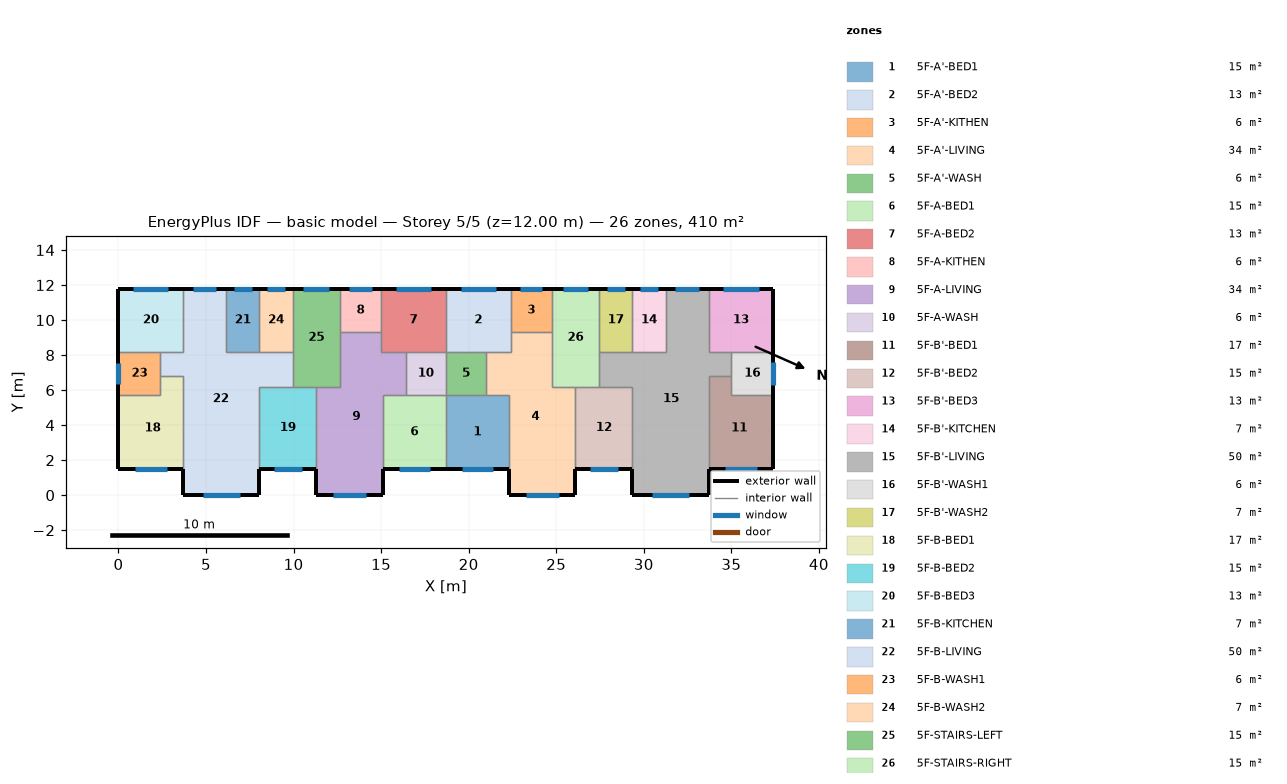
=== STOREY PLAN SPEC (per zone: floor XY polygon, exterior-wall plan segments, windows/doors) ===
zone 1: 5F-A'-BED1  (15.1 m²)
  floor: (18.70, 5.70) (22.30, 5.70) (22.30, 1.50) (18.70, 1.50)
  exterior wall: (18.70, 1.50) – (22.30, 1.50)  [3.6 m]
    window: (19.62, 1.50) – (21.38, 1.50)  [1.8 m²]
  interior walls: 4
zone 2: 5F-A'-BED2  (13.3 m²)
  floor: (18.70, 11.80) (22.40, 11.80) (22.40, 8.20) (18.70, 8.20)
  exterior wall: (22.40, 11.80) – (18.70, 11.80)  [3.7 m]
    window: (21.56, 11.80) – (19.54, 11.80)  [2.0 m²]
  interior walls: 5
zone 3: 5F-A'-KITHEN  (5.9 m²)
  floor: (24.75, 11.80) (24.75, 9.31) (22.40, 9.31) (22.40, 11.80)
  exterior wall: (24.75, 11.80) – (22.40, 11.80)  [2.3 m]
    window: (24.21, 11.80) – (22.94, 11.80)  [1.3 m²]
  interior walls: 3
zone 4: 5F-A'-LIVING  (34.3 m²)
  floor: (22.40, 9.31) (24.75, 9.31) (24.75, 6.20) (26.10, 6.20) (26.10, 0.00) (22.30, 0.00) (22.30, 5.70) (21.00, 5.70) (21.00, 8.20) (22.40, 8.20)
  exterior wall: (22.30, 1.50) – (22.30, 0.00)  [1.5 m]
  exterior wall: (26.10, 0.00) – (26.10, 1.50)  [1.5 m]
  exterior wall: (22.30, 0.00) – (26.10, 0.00)  [3.8 m]
    window: (23.27, 0.00) – (25.13, 0.00)  [1.9 m²]
  interior walls: 9
zone 5: 5F-A'-WASH  (5.7 m²)
  floor: (21.00, 8.20) (21.00, 5.70) (18.70, 5.70) (18.70, 8.20)
  interior walls: 4
zone 6: 5F-A-BED1  (15.1 m²)
  floor: (15.10, 5.70) (18.70, 5.70) (18.70, 1.50) (15.10, 1.50)
  exterior wall: (15.10, 1.50) – (18.70, 1.50)  [3.6 m]
    window: (16.02, 1.50) – (17.78, 1.50)  [1.8 m²]
  interior walls: 4
zone 7: 5F-A-BED2  (13.3 m²)
  floor: (18.70, 11.80) (18.70, 8.20) (15.00, 8.20) (15.00, 11.80)
  exterior wall: (18.70, 11.80) – (15.00, 11.80)  [3.7 m]
    window: (17.86, 11.80) – (15.84, 11.80)  [2.0 m²]
  interior walls: 5
zone 8: 5F-A-KITHEN  (5.9 m²)
  floor: (15.00, 11.80) (15.00, 9.31) (12.65, 9.31) (12.65, 11.80)
  exterior wall: (15.00, 11.80) – (12.65, 11.80)  [2.3 m]
    window: (14.46, 11.80) – (13.19, 11.80)  [1.3 m²]
  interior walls: 3
zone 9: 5F-A-LIVING  (34.3 m²)
  floor: (12.65, 9.31) (15.00, 9.31) (15.00, 8.20) (16.40, 8.20) (16.40, 5.70) (15.10, 5.70) (15.10, 0.00) (11.30, 0.00) (11.30, 6.20) (12.65, 6.20)
  exterior wall: (11.30, 1.50) – (11.30, 0.00)  [1.5 m]
  exterior wall: (15.10, 0.00) – (15.10, 1.50)  [1.5 m]
  exterior wall: (11.30, 0.00) – (15.10, 0.00)  [3.8 m]
    window: (12.27, 0.00) – (14.13, 0.00)  [1.9 m²]
  interior walls: 9
zone 10: 5F-A-WASH  (5.7 m²)
  floor: (18.70, 8.20) (18.70, 5.70) (16.40, 5.70) (16.40, 8.20)
  interior walls: 4
zone 11: 5F-B'-BED1  (17.0 m²)
  floor: (35.00, 6.80) (35.00, 5.70) (37.40, 5.70) (37.40, 1.50) (33.70, 1.50) (33.70, 6.80)
  exterior wall: (33.70, 1.50) – (37.40, 1.50)  [3.7 m]
    window: (34.64, 1.50) – (36.46, 1.50)  [1.8 m²]
  exterior wall: (37.40, 1.50) – (37.40, 5.70)  [4.2 m]
  interior walls: 4
zone 12: 5F-B'-BED2  (15.3 m²)
  floor: (26.10, 6.20) (29.35, 6.20) (29.35, 1.50) (26.10, 1.50)
  exterior wall: (26.10, 1.50) – (29.35, 1.50)  [3.3 m]
    window: (26.93, 1.50) – (28.52, 1.50)  [1.6 m²]
  interior walls: 4
zone 13: 5F-B'-BED3  (13.3 m²)
  floor: (37.40, 11.80) (37.40, 8.20) (33.70, 8.20) (33.70, 11.80)
  exterior wall: (37.40, 8.20) – (37.40, 11.80)  [3.6 m]
  exterior wall: (37.40, 11.80) – (33.70, 11.80)  [3.7 m]
    window: (36.56, 11.80) – (34.54, 11.80)  [2.0 m²]
  interior walls: 3
zone 14: 5F-B'-KITCHEN  (6.8 m²)
  floor: (29.35, 11.80) (31.25, 11.80) (31.25, 8.20) (29.35, 8.20)
  exterior wall: (31.25, 11.80) – (29.35, 11.80)  [1.9 m]
    window: (30.82, 11.80) – (29.78, 11.80)  [1.0 m²]
  interior walls: 3
zone 15: 5F-B'-LIVING  (50.1 m²)
  floor: (31.25, 11.80) (33.70, 11.80) (33.70, 8.20) (35.00, 8.20) (35.00, 6.80) (33.70, 6.80) (33.70, 0.00) (29.35, 0.00) (29.35, 6.20) (27.45, 6.20) (27.45, 8.20) (31.25, 8.20)
  exterior wall: (29.35, 1.50) – (29.35, 0.00)  [1.5 m]
  exterior wall: (33.70, 11.80) – (31.25, 11.80)  [2.5 m]
    window: (33.14, 11.80) – (31.81, 11.80)  [1.3 m²]
  exterior wall: (33.70, 0.00) – (33.70, 1.50)  [1.5 m]
  exterior wall: (29.35, 0.00) – (33.70, 0.00)  [4.4 m]
    window: (30.46, 0.00) – (32.59, 0.00)  [2.1 m²]
  interior walls: 11
zone 16: 5F-B'-WASH1  (6.0 m²)
  floor: (37.40, 8.20) (37.40, 5.70) (35.00, 5.70) (35.00, 8.20)
  exterior wall: (37.40, 5.70) – (37.40, 8.20)  [2.5 m]
    window: (37.40, 6.27) – (37.40, 7.63)  [1.4 m²]
  interior walls: 4
zone 17: 5F-B'-WASH2  (6.8 m²)
  floor: (27.45, 11.80) (29.35, 11.80) (29.35, 8.20) (27.45, 8.20)
  exterior wall: (29.35, 11.80) – (27.45, 11.80)  [1.9 m]
    window: (28.92, 11.80) – (27.88, 11.80)  [1.0 m²]
  interior walls: 3
zone 18: 5F-B-BED1  (17.0 m²)
  floor: (2.40, 6.80) (3.70, 6.80) (3.70, 1.50) (0.00, 1.50) (0.00, 5.70) (2.40, 5.70)
  exterior wall: (0.00, 1.50) – (3.70, 1.50)  [3.7 m]
    window: (0.94, 1.50) – (2.76, 1.50)  [1.8 m²]
  exterior wall: (0.00, 5.70) – (0.00, 1.50)  [4.2 m]
  interior walls: 4
zone 19: 5F-B-BED2  (15.3 m²)
  floor: (8.05, 6.20) (11.30, 6.20) (11.30, 1.50) (8.05, 1.50)
  exterior wall: (8.05, 1.50) – (11.30, 1.50)  [3.3 m]
    window: (8.88, 1.50) – (10.47, 1.50)  [1.6 m²]
  interior walls: 4
zone 20: 5F-B-BED3  (13.3 m²)
  floor: (0.00, 11.80) (3.70, 11.80) (3.70, 8.20) (0.00, 8.20)
  exterior wall: (3.70, 11.80) – (0.00, 11.80)  [3.7 m]
    window: (2.86, 11.80) – (0.84, 11.80)  [2.0 m²]
  exterior wall: (0.00, 11.80) – (0.00, 8.20)  [3.6 m]
  interior walls: 3
zone 21: 5F-B-KITCHEN  (6.8 m²)
  floor: (8.05, 11.80) (8.05, 8.20) (6.15, 8.20) (6.15, 11.80)
  exterior wall: (8.05, 11.80) – (6.15, 11.80)  [1.9 m]
    window: (7.62, 11.80) – (6.58, 11.80)  [1.0 m²]
  interior walls: 3
zone 22: 5F-B-LIVING  (50.1 m²)
  floor: (3.70, 11.80) (6.15, 11.80) (6.15, 8.20) (9.95, 8.20) (9.95, 6.20) (8.05, 6.20) (8.05, 0.00) (3.70, 0.00) (3.70, 6.80) (2.40, 6.80) (2.40, 8.20) (3.70, 8.20)
  exterior wall: (6.15, 11.80) – (3.70, 11.80)  [2.5 m]
    window: (5.59, 11.80) – (4.26, 11.80)  [1.3 m²]
  exterior wall: (8.05, 0.00) – (8.05, 1.50)  [1.5 m]
  exterior wall: (3.70, 0.00) – (8.05, 0.00)  [4.3 m]
    window: (4.81, 0.00) – (6.94, 0.00)  [2.1 m²]
  exterior wall: (3.70, 1.50) – (3.70, 0.00)  [1.5 m]
  interior walls: 11
zone 23: 5F-B-WASH1  (6.0 m²)
  floor: (2.40, 8.20) (2.40, 5.70) (0.00, 5.70) (0.00, 8.20)
  exterior wall: (0.00, 8.20) – (0.00, 5.70)  [2.5 m]
    window: (0.00, 7.53) – (0.00, 6.37)  [1.2 m²]
  interior walls: 4
zone 24: 5F-B-WASH2  (6.8 m²)
  floor: (9.95, 11.80) (9.95, 8.20) (8.05, 8.20) (8.05, 11.80)
  exterior wall: (9.95, 11.80) – (8.05, 11.80)  [1.9 m]
    window: (9.52, 11.80) – (8.48, 11.80)  [1.0 m²]
  interior walls: 3
zone 25: 5F-STAIRS-LEFT  (15.1 m²)
  floor: (9.95, 11.80) (12.65, 11.80) (12.65, 6.20) (9.95, 6.20)
  exterior wall: (12.65, 11.80) – (9.95, 11.80)  [2.7 m]
    window: (12.03, 11.80) – (10.57, 11.80)  [1.5 m²]
  interior walls: 6
zone 26: 5F-STAIRS-RIGHT  (15.1 m²)
  floor: (27.45, 11.80) (27.45, 6.20) (24.75, 6.20) (24.75, 11.80)
  exterior wall: (27.45, 11.80) – (24.75, 11.80)  [2.7 m]
    window: (26.83, 11.80) – (25.37, 11.80)  [1.5 m²]
  interior walls: 6

=== DERIVED (storey summary) ===
Building: basic model
Storey: 5 of 5  (floor level z = 12.00 m)
Storey gross floor area: 409.7 m²
Zones on this storey: 26
  - 5F-A'-BED1: floor 15.1 m²; exterior wall 3.6 m (10.8 m²); 1 window(s) 1.8 m²; WWR 16.4%
  - 5F-A'-BED2: floor 13.3 m²; exterior wall 3.7 m (11.1 m²); 1 window(s) 2.0 m²; WWR 18.1%
  - 5F-A'-KITHEN: floor 5.9 m²; exterior wall 2.3 m (7.0 m²); 1 window(s) 1.3 m²; WWR 18.1%
  - 5F-A'-LIVING: floor 34.3 m²; exterior wall 6.8 m (20.4 m²); 1 window(s) 1.9 m²; WWR 9.1%
  - 5F-A'-WASH: floor 5.7 m²
  - 5F-A-BED1: floor 15.1 m²; exterior wall 3.6 m (10.8 m²); 1 window(s) 1.8 m²; WWR 16.4%
  - 5F-A-BED2: floor 13.3 m²; exterior wall 3.7 m (11.1 m²); 1 window(s) 2.0 m²; WWR 18.1%
  - 5F-A-KITHEN: floor 5.9 m²; exterior wall 2.3 m (7.0 m²); 1 window(s) 1.3 m²; WWR 18.1%
  - 5F-A-LIVING: floor 34.3 m²; exterior wall 6.8 m (20.4 m²); 1 window(s) 1.9 m²; WWR 9.1%
  - 5F-A-WASH: floor 5.7 m²
  - 5F-B'-BED1: floor 17.0 m²; exterior wall 7.9 m (23.7 m²); 1 window(s) 1.8 m²; WWR 7.7%
  - 5F-B'-BED2: floor 15.3 m²; exterior wall 3.3 m (9.8 m²); 1 window(s) 1.6 m²; WWR 16.4%
  - 5F-B'-BED3: floor 13.3 m²; exterior wall 7.3 m (21.9 m²); 1 window(s) 2.0 m²; WWR 9.2%
  - 5F-B'-KITCHEN: floor 6.8 m²; exterior wall 1.9 m (5.7 m²); 1 window(s) 1.0 m²; WWR 18.1%
  - 5F-B'-LIVING: floor 50.1 m²; exterior wall 9.8 m (29.4 m²); 2 window(s) 3.5 m²; WWR 11.8%
  - 5F-B'-WASH1: floor 6.0 m²; exterior wall 2.5 m (7.5 m²); 1 window(s) 1.4 m²; WWR 18.1%
  - 5F-B'-WASH2: floor 6.8 m²; exterior wall 1.9 m (5.7 m²); 1 window(s) 1.0 m²; WWR 18.1%
  - 5F-B-BED1: floor 17.0 m²; exterior wall 7.9 m (23.7 m²); 1 window(s) 1.8 m²; WWR 7.7%
  - 5F-B-BED2: floor 15.3 m²; exterior wall 3.3 m (9.8 m²); 1 window(s) 1.6 m²; WWR 16.4%
  - 5F-B-BED3: floor 13.3 m²; exterior wall 7.3 m (21.9 m²); 1 window(s) 2.0 m²; WWR 9.2%
  - 5F-B-KITCHEN: floor 6.8 m²; exterior wall 1.9 m (5.7 m²); 1 window(s) 1.0 m²; WWR 18.1%
  - 5F-B-LIVING: floor 50.1 m²; exterior wall 9.8 m (29.4 m²); 2 window(s) 3.5 m²; WWR 11.8%
  - 5F-B-WASH1: floor 6.0 m²; exterior wall 2.5 m (7.5 m²); 1 window(s) 1.2 m²; WWR 15.6%
  - 5F-B-WASH2: floor 6.8 m²; exterior wall 1.9 m (5.7 m²); 1 window(s) 1.0 m²; WWR 18.1%
  - 5F-STAIRS-LEFT: floor 15.1 m²; exterior wall 2.7 m (8.1 m²); 1 window(s) 1.5 m²; WWR 18.1%
  - 5F-STAIRS-RIGHT: floor 15.1 m²; exterior wall 2.7 m (8.1 m²); 1 window(s) 1.5 m²; WWR 18.1%
Zone adjacency (shared interzone walls):
  - 5F-A'-BED1 ↔ 5F-A'-LIVING
  - 5F-A'-BED1 ↔ 5F-A'-WASH
  - 5F-A'-BED1 ↔ 5F-A-BED1
  - 5F-A'-BED2 ↔ 5F-A'-KITHEN
  - 5F-A'-BED2 ↔ 5F-A'-LIVING
  - 5F-A'-BED2 ↔ 5F-A'-WASH
  - 5F-A'-BED2 ↔ 5F-A-BED2
  - 5F-A'-KITHEN ↔ 5F-A'-LIVING
  - 5F-A'-KITHEN ↔ 5F-STAIRS-RIGHT
  - 5F-A'-LIVING ↔ 5F-A'-WASH
  - 5F-A'-LIVING ↔ 5F-B'-BED2
  - 5F-A'-LIVING ↔ 5F-STAIRS-RIGHT
  - 5F-A'-WASH ↔ 5F-A-WASH
  - 5F-A-BED1 ↔ 5F-A-LIVING
  - 5F-A-BED1 ↔ 5F-A-WASH
  - 5F-A-BED2 ↔ 5F-A-KITHEN
  - 5F-A-BED2 ↔ 5F-A-LIVING
  - 5F-A-BED2 ↔ 5F-A-WASH
  - 5F-A-KITHEN ↔ 5F-A-LIVING
  - 5F-A-KITHEN ↔ 5F-STAIRS-LEFT
  - 5F-A-LIVING ↔ 5F-A-WASH
  - 5F-A-LIVING ↔ 5F-B-BED2
  - 5F-A-LIVING ↔ 5F-STAIRS-LEFT
  - 5F-B'-BED1 ↔ 5F-B'-LIVING
  - 5F-B'-BED1 ↔ 5F-B'-WASH1
  - 5F-B'-BED2 ↔ 5F-B'-LIVING
  - 5F-B'-BED2 ↔ 5F-STAIRS-RIGHT
  - 5F-B'-BED3 ↔ 5F-B'-LIVING
  - 5F-B'-BED3 ↔ 5F-B'-WASH1
  - 5F-B'-KITCHEN ↔ 5F-B'-LIVING
  - 5F-B'-KITCHEN ↔ 5F-B'-WASH2
  - 5F-B'-LIVING ↔ 5F-B'-WASH1
  - 5F-B'-LIVING ↔ 5F-B'-WASH2
  - 5F-B'-LIVING ↔ 5F-STAIRS-RIGHT
  - 5F-B'-WASH2 ↔ 5F-STAIRS-RIGHT
  - 5F-B-BED1 ↔ 5F-B-LIVING
  - 5F-B-BED1 ↔ 5F-B-WASH1
  - 5F-B-BED2 ↔ 5F-B-LIVING
  - 5F-B-BED2 ↔ 5F-STAIRS-LEFT
  - 5F-B-BED3 ↔ 5F-B-LIVING
  - 5F-B-BED3 ↔ 5F-B-WASH1
  - 5F-B-KITCHEN ↔ 5F-B-LIVING
  - 5F-B-KITCHEN ↔ 5F-B-WASH2
  - 5F-B-LIVING ↔ 5F-B-WASH1
  - 5F-B-LIVING ↔ 5F-B-WASH2
  - 5F-B-LIVING ↔ 5F-STAIRS-LEFT
  - 5F-B-WASH2 ↔ 5F-STAIRS-LEFT